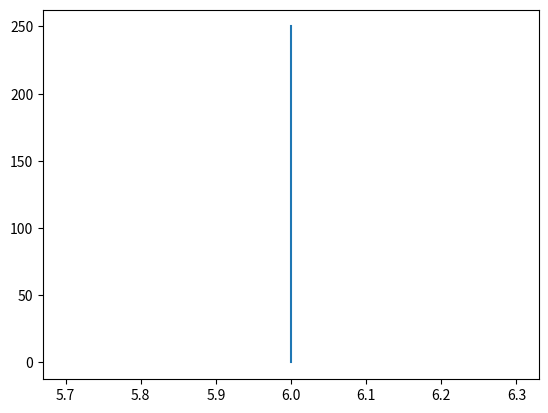

The matplotlib source for this figure:
import matplotlib.pyplot as plt
import numpy as np
x=([6,6])
y=([0,250])
plt.plot(x,y)
plt.show()
